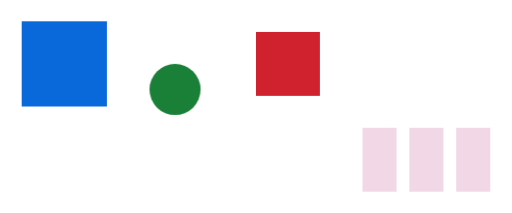
t = 0.00 s
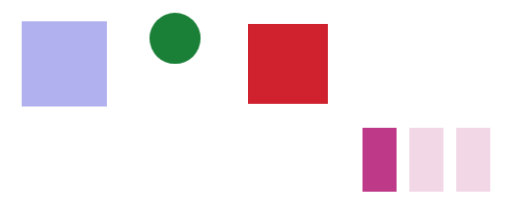
t = 0.20 s
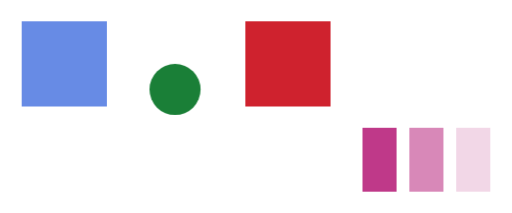
t = 0.40 s
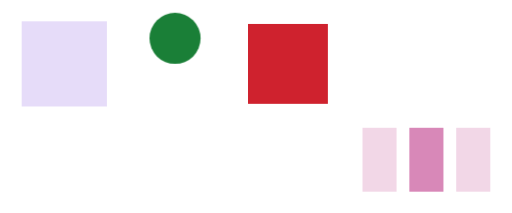
t = 0.60 s
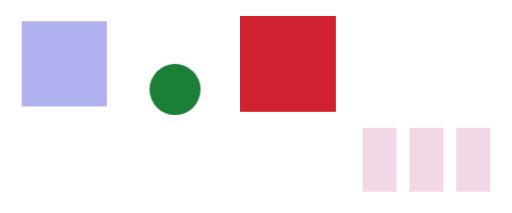
t = 0.80 s
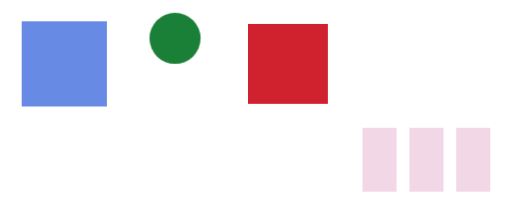
t = 1.00 s

The animated SVG that drew these frames (rendered in a browser with its animation timeline set to each time). Animation: 6 CSS @keyframes rules; one cycle of 1.20 s, repeats indefinitely.

<svg xmlns="http://www.w3.org/2000/svg" width="240" height="100" viewBox="0 0 240 100" class="r02ddox4" role="img"><defs><style>@keyframes r02ddox4k0{0%{opacity:1;fill:#0969da}25%{opacity:0.2;fill:#8250df}25.001%{opacity:1;fill:#0969da}50%{opacity:0.2;fill:#8250df}50.001%{opacity:1;fill:#0969da}75%{opacity:0.2;fill:#8250df}75.001%{opacity:1;fill:#0969da}100%{opacity:0.2;fill:#8250df}}@keyframes r02ddox4k1{0%{transform:translate(0px,0px);animation-timing-function:ease-out}16.667%{transform:translate(0px,-24px);animation-timing-function:ease-in}33.333%{transform:translate(0px,0px);animation-timing-function:ease-out}50%{transform:translate(0px,-24px);animation-timing-function:ease-in}66.667%{transform:translate(0px,0px);animation-timing-function:ease-out}83.333%{transform:translate(0px,-24px);animation-timing-function:ease-in}100%{transform:translate(0px,0px)}}@keyframes r02ddox4k2{0%,8.333%{transform:scale(1);animation-timing-function:ease-in-out}25%,33.333%{transform:scale(1.5)}33.334%,41.667%{transform:scale(1);animation-timing-function:ease-in-out}58.333%,66.667%{transform:scale(1.5)}66.668%,75%{transform:scale(1);animation-timing-function:ease-in-out}91.667%,100%{transform:scale(1.5)}}@keyframes r02ddox4k3{0%,8.333%{opacity:0.2}16.667%{opacity:1}25%{opacity:0.2}33.333%{opacity:1}41.667%,100%{opacity:0.2}}@keyframes r02ddox4k4{0%,20.833%{opacity:0.2}29.167%{opacity:1}37.5%{opacity:0.2}45.833%{opacity:1}54.167%,100%{opacity:0.2}}@keyframes r02ddox4k5{0%,33.333%{opacity:0.2}41.667%{opacity:1}50%{opacity:0.2}58.333%{opacity:1}66.667%,100%{opacity:0.2}}.r02ddox4a0{animation:r02ddox4k0 1200ms linear infinite}.r02ddox4a1{animation:r02ddox4k1 1200ms linear infinite}.r02ddox4a2{animation:r02ddox4k2 1200ms linear infinite}.r02ddox4a3{animation:r02ddox4k3 1200ms linear infinite}.r02ddox4a4{animation:r02ddox4k4 1200ms linear infinite}.r02ddox4a5{animation:r02ddox4k5 1200ms linear infinite}@media (prefers-reduced-motion:reduce){.r02ddox4 [class]{animation:none!important}}</style></defs><rect width="240" height="100" fill="#ffffff"/><rect x="10" y="10" width="40" height="40" fill="#0969da" opacity="1" class="r02ddox4a0"/><g class="r02ddox4a1" transform="translate(0 0)"><ellipse cx="82" cy="42" rx="12" ry="12" fill="#1a7f37"/></g><g transform="translate(135 30)"><g class="r02ddox4a2" transform="scale(1)"><rect x="-15" y="-15" width="30" height="30" fill="#cf222e"/></g></g><rect x="170" y="60" width="16" height="30" fill="#bf3989" opacity="0.2" class="r02ddox4a3"/><rect x="192" y="60" width="16" height="30" fill="#bf3989" opacity="0.2" class="r02ddox4a4"/><rect x="214" y="60" width="16" height="30" fill="#bf3989" opacity="0.2" class="r02ddox4a5"/></svg>
